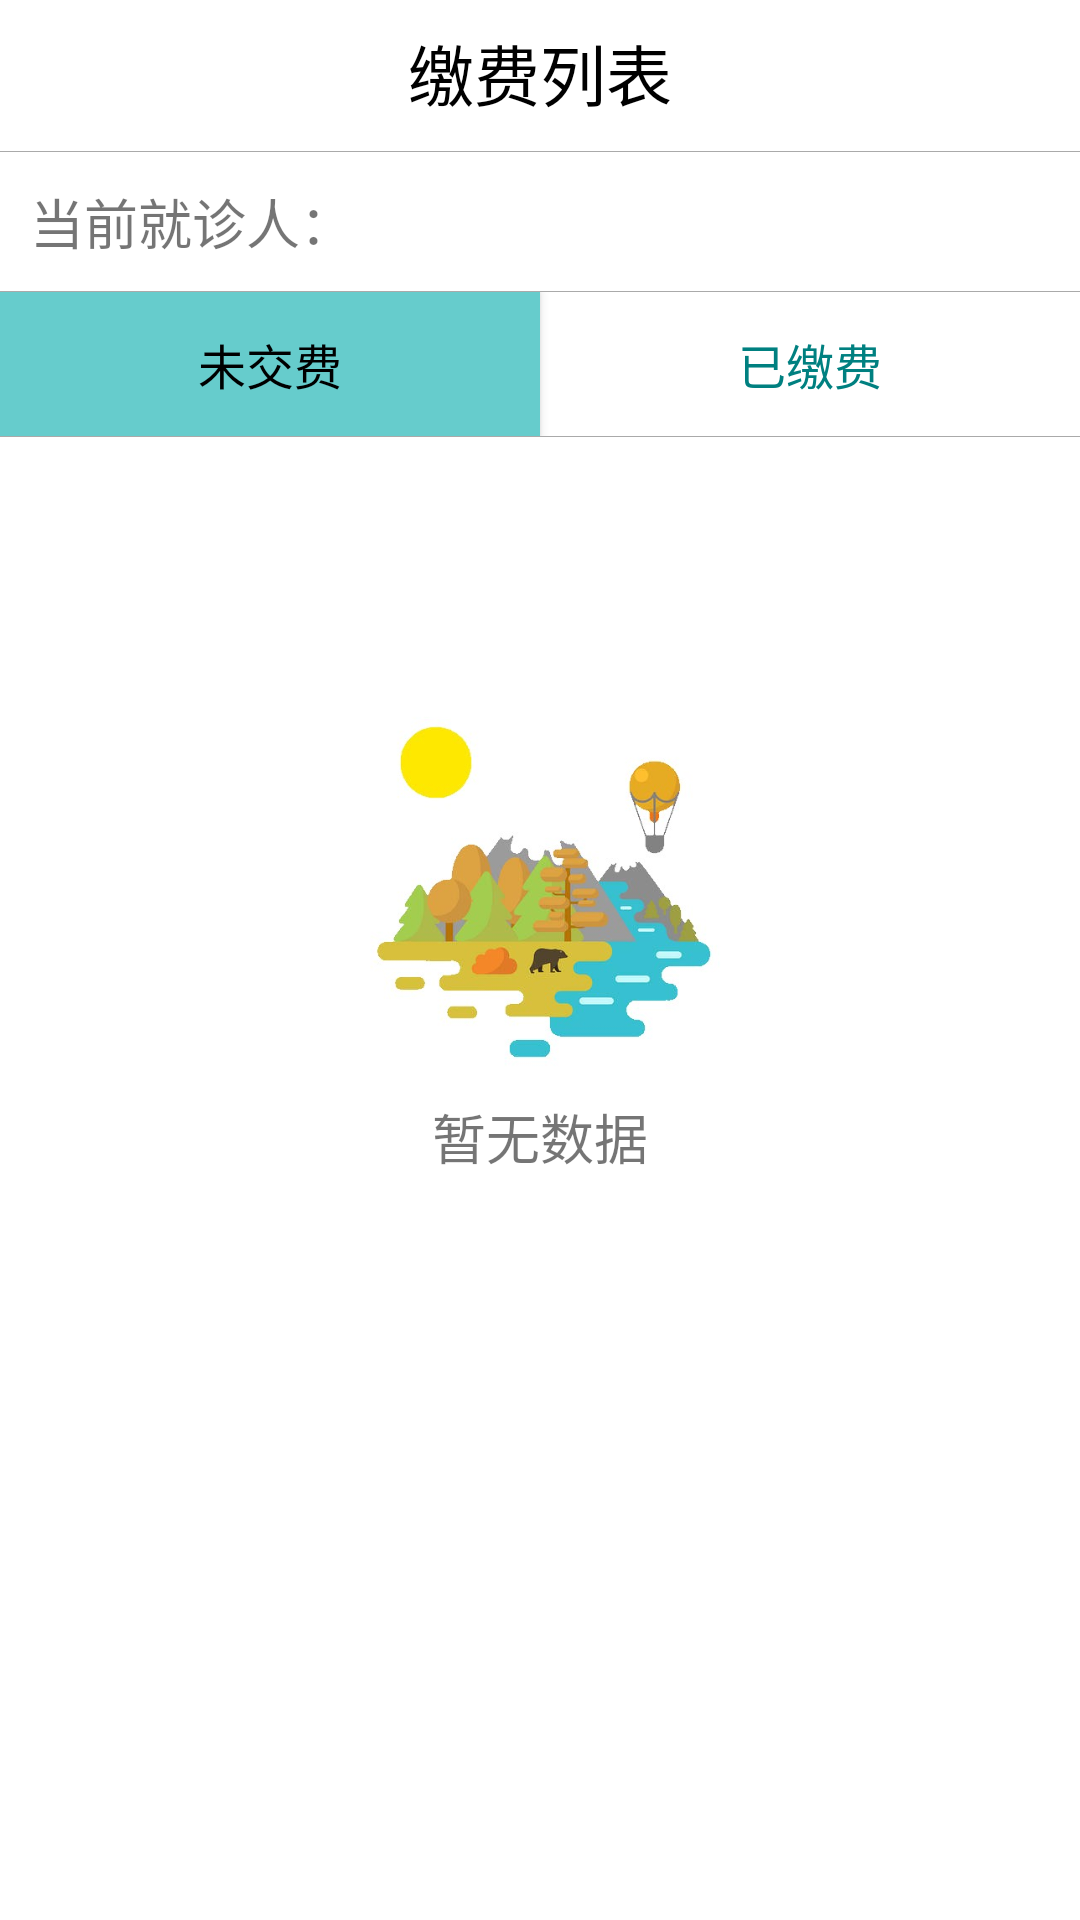

Produce the Android XML layout that renders to this screen, including the resource entries it uses.
<!-- AndroidManifest.xml: application theme AppTheme -->
<!-- res/layout/payment.xml -->
<?xml version="1.0" encoding="utf-8"?>
<LinearLayout xmlns:android="http://schemas.android.com/apk/res/android"
    android:orientation="vertical"
    android:layout_width="match_parent"
    android:layout_height="match_parent"
    android:background="#fff">
    <LinearLayout
        android:layout_width="match_parent"
        android:layout_height="wrap_content"
        android:orientation="vertical">
        <TextView
            android:layout_width="match_parent"
            android:layout_height="wrap_content"
            android:textSize="22sp"
            android:layout_marginTop="8dp"
            android:gravity="center"
            android:textColor="#000000"
            android:text="缴费列表"/>
        <View
            android:layout_width="fill_parent"
            android:layout_height="1px"
            android:layout_marginTop="10dp"
            android:layout_marginBottom="10dp"
            android:background="@android:color/darker_gray"  />
        <TextView
            android:id="@+id/username_tv"
            android:layout_width="match_parent"
            android:layout_height="wrap_content"
            android:layout_marginLeft="10dp"
            android:textSize="18sp"
            android:text="当前就诊人："/>
        <View
            android:layout_width="fill_parent"
            android:layout_height="1px"
            android:layout_marginTop="10dp"

            android:background="@android:color/darker_gray"  />

        <LinearLayout
            android:layout_width="match_parent"
            android:layout_height="match_parent"
            android:orientation="horizontal">
            <Button
                android:id="@+id/no_pay"
                style="?android:attr/buttonBarStyle"
                android:layout_width="0dp"
                android:textSize="16sp"
                android:layout_height="wrap_content"
                android:background="#66cccc"
                android:text="未交费"
                android:textColor="#000000"

                android:layout_weight="0.5"/>
            <Button
                android:id="@+id/already_pay"
                style="?android:attr/buttonBarStyle"
                android:textSize="16sp"
                android:layout_width="0dp"
                android:textColor="#008080"
                android:layout_height="wrap_content"
                android:text="已缴费"
                android:layout_weight="0.5" />
        </LinearLayout>
        <View
            android:layout_width="fill_parent"
            android:layout_height="1px"
            android:background="@android:color/darker_gray"  />
    </LinearLayout>
    <LinearLayout
        android:id="@+id/image1"
        android:layout_width="match_parent"
        android:layout_height="match_parent"
        android:orientation="vertical">
        <ImageView
            android:layout_marginTop="80dp"
            android:layout_gravity="center"
            android:layout_width="140dp"
            android:layout_height="140dp"
            android:src="@mipmap/bg_logo"/>
        <TextView
            android:layout_gravity="center"
            android:layout_width="wrap_content"
            android:layout_height="wrap_content"
            android:textSize="18sp"
            android:text="暂无数据"/>
    </LinearLayout>
    <LinearLayout
        android:id="@+id/image2"
        android:layout_width="match_parent"
        android:layout_height="match_parent"
        android:orientation="vertical">
        <ImageView
            android:layout_marginTop="80dp"
            android:layout_gravity="center"
            android:layout_width="140dp"
            android:layout_height="140dp"
            android:src="@drawable/notdate_bg2"/>
        <TextView
            android:layout_gravity="center"
            android:layout_width="wrap_content"
            android:layout_height="wrap_content"
            android:textSize="18sp"
            android:text="暂无数据"/>
    </LinearLayout>
</LinearLayout>
<!-- resources referenced by this layout -->
<resources>
  <!-- drawable notdate_bg2: jpg bitmap (drawable, 17700 bytes) -->
  <!-- mipmap bg_logo: jpg bitmap (mipmap-mdpi, 24754 bytes) -->
  <style name="AppTheme" parent="Theme.AppCompat.Light.DarkActionBar">
          
          <item name="colorPrimary">@color/colorPrimary</item>
          <item name="colorPrimaryDark">@color/colorPrimaryDark</item>
          <item name="colorAccent">@color/colorAccent</item>
      </style>
  <color name="colorPrimary">#3F51B5</color>
  <color name="colorPrimaryDark">#303F9F</color>
  <color name="colorAccent">#FF4081</color>
</resources>
